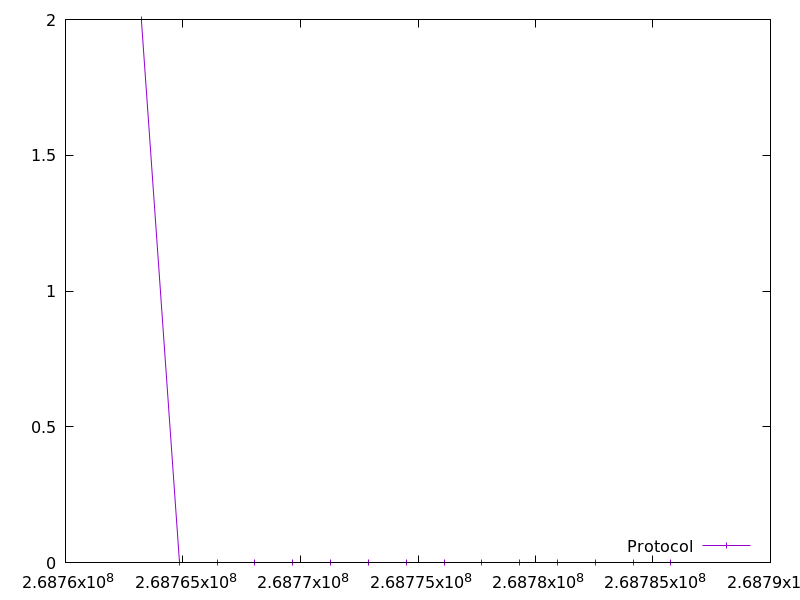

The table this chart was drawn from, first rows:
268763227.198583, 2.0
268764838, 0.0
268766449, 0.0
268768058, 0.0
268769667, 0.0
268771276, 0.0
268772887, 0.0
268774497, 0.0
268776107, 0.0
268777717, 0.0
268779327, 0.0
268780937, 0.0
268782547, 0.0
268784156, 0.0
268785766, 0.0
